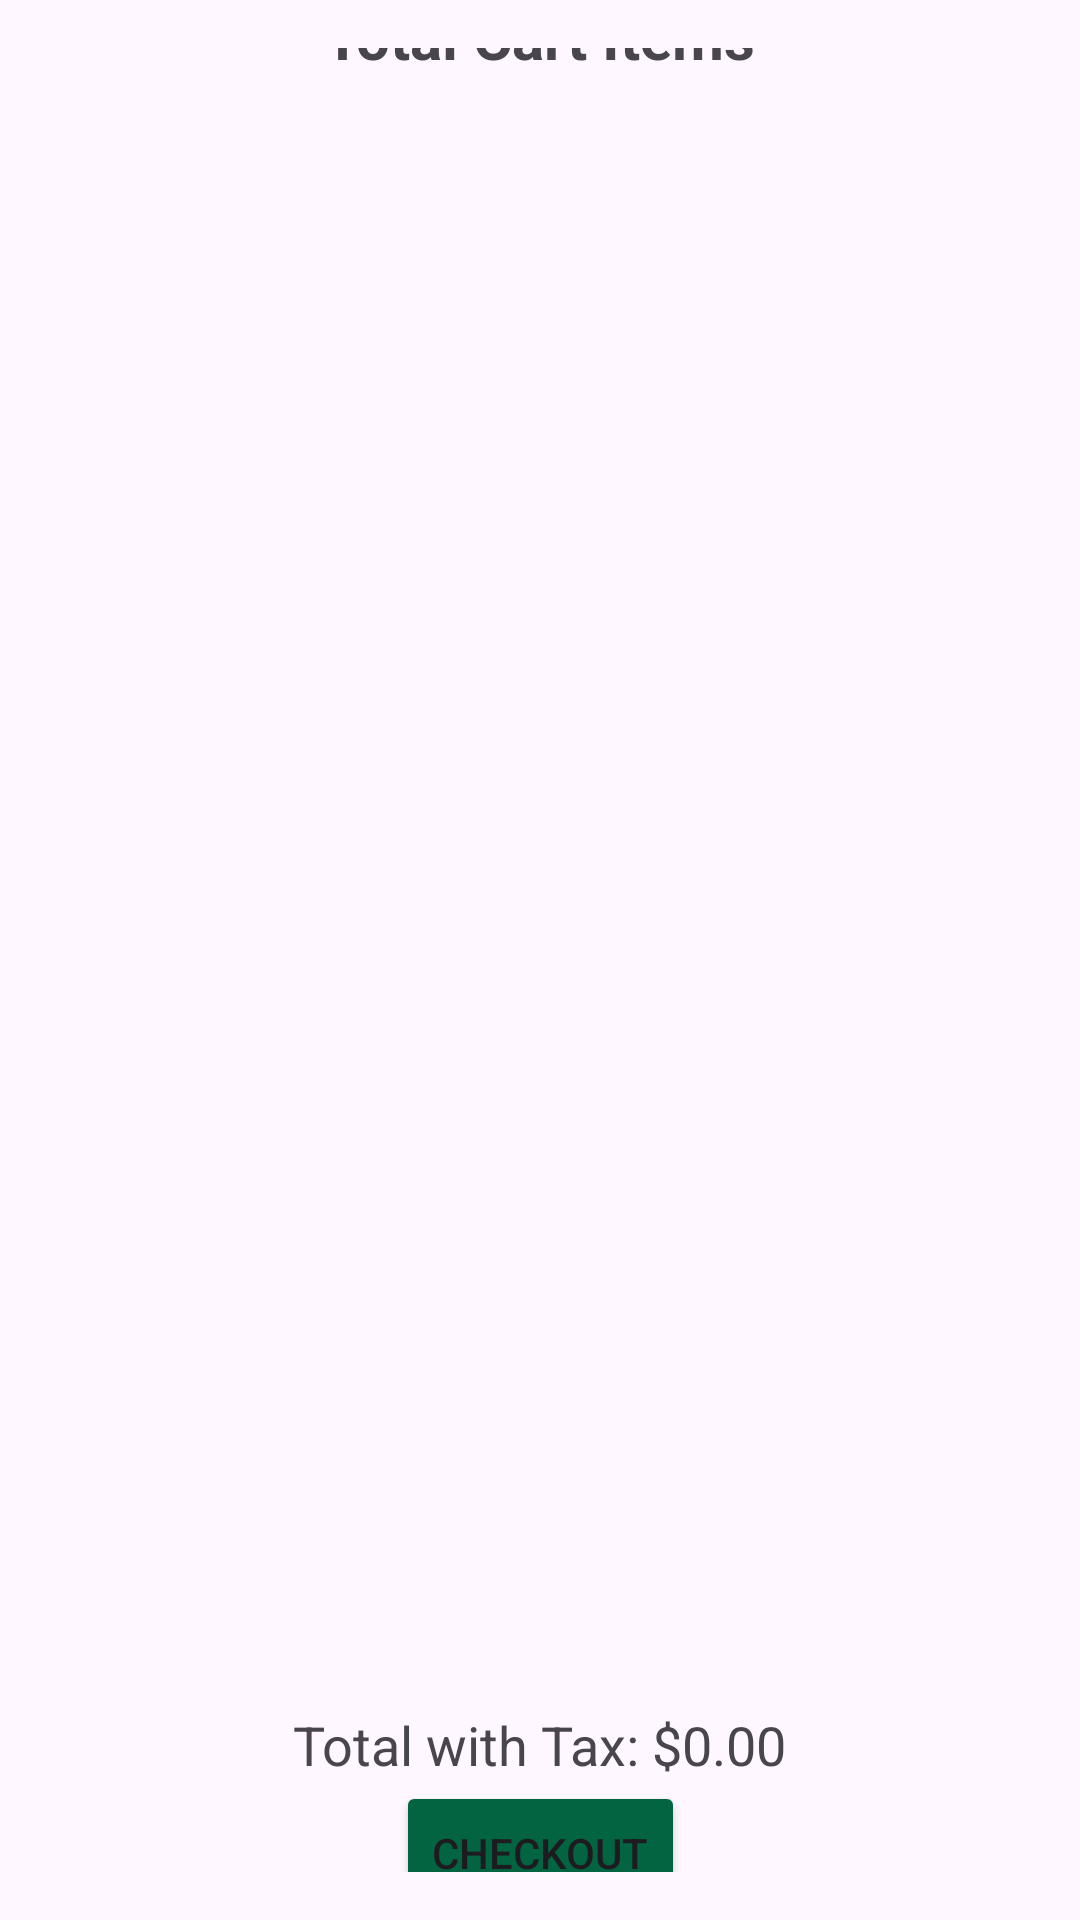

This screen was rendered from an Android layout file. Write that file and the resources it references.
<!-- AndroidManifest.xml: application theme Theme.SoftNestECommerce -->
<!-- res/layout/activity_cart.xml -->
<?xml version="1.0" encoding="utf-8"?>
<androidx.constraintlayout.widget.ConstraintLayout xmlns:android="http://schemas.android.com/apk/res/android"
    xmlns:app="http://schemas.android.com/apk/res-auto"
    xmlns:tools="http://schemas.android.com/tools"
    android:layout_width="match_parent"
    android:layout_height="match_parent"
    android:padding="16dp">

    <TextView
        android:id="@+id/cart_items_heading"
        android:layout_width="wrap_content"
        android:layout_height="wrap_content"
        android:text="Total Cart Items"
        android:textSize="20sp"
        android:textStyle="bold"
        app:layout_constraintTop_toTopOf="parent"
        app:layout_constraintStart_toStartOf="parent"
        app:layout_constraintEnd_toEndOf="parent"
        app:layout_constraintBottom_toTopOf="@+id/cart_items_scroll_view"
        android:layout_marginBottom="16dp"/>

    <ScrollView
        android:id="@+id/cart_items_scroll_view"
        android:layout_width="319dp"
        android:layout_height="520dp"
        android:layout_marginTop="8dp"
        app:layout_constraintBottom_toTopOf="@+id/total_price_text_view"
        app:layout_constraintEnd_toEndOf="parent"
        app:layout_constraintStart_toStartOf="parent"
        app:layout_constraintTop_toBottomOf="@+id/cart_items_heading">

        <LinearLayout
            android:id="@+id/cart_items_layout"
            android:layout_width="match_parent"
            android:layout_height="wrap_content"
            android:orientation="vertical" />
    </ScrollView>

    <TextView
        android:id="@+id/total_price_text_view"
        android:layout_width="wrap_content"
        android:layout_height="wrap_content"
        android:text="Total with Tax: $0.00"
        android:textSize="18sp"
        app:layout_constraintBottom_toTopOf="@+id/checkout_button"
        app:layout_constraintEnd_toEndOf="parent"
        app:layout_constraintStart_toStartOf="parent"
        app:layout_constraintTop_toBottomOf="@+id/cart_items_scroll_view" />

    <Button
        android:id="@+id/checkout_button"
        android:layout_width="wrap_content"
        android:layout_height="wrap_content"
        android:text="Checkout"
        android:backgroundTint="@color/btnColor"
        app:layout_constraintBottom_toBottomOf="parent"
        app:layout_constraintStart_toStartOf="parent"
        app:layout_constraintEnd_toEndOf="parent"
        app:layout_constraintTop_toBottomOf="@+id/total_price_text_view"/>
</androidx.constraintlayout.widget.ConstraintLayout>
<!-- resources referenced by this layout -->
<resources>
  <color name="btnColor">#026440</color>
  <style name="Theme.SoftNestECommerce" parent="Base.Theme.SoftNestECommerce" />
  <style name="Base.Theme.SoftNestECommerce" parent="Theme.Material3.DayNight.NoActionBar">
          
          
      </style>
</resources>
